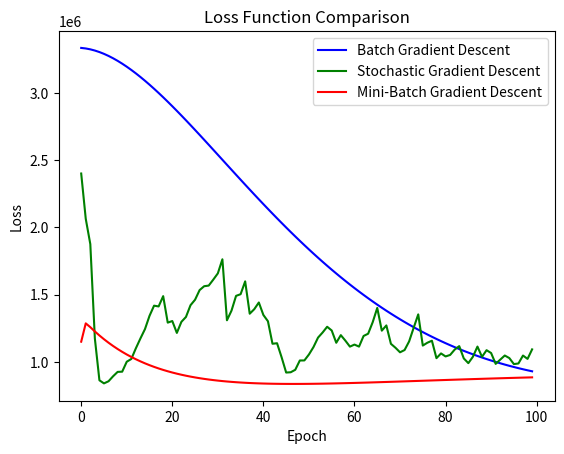
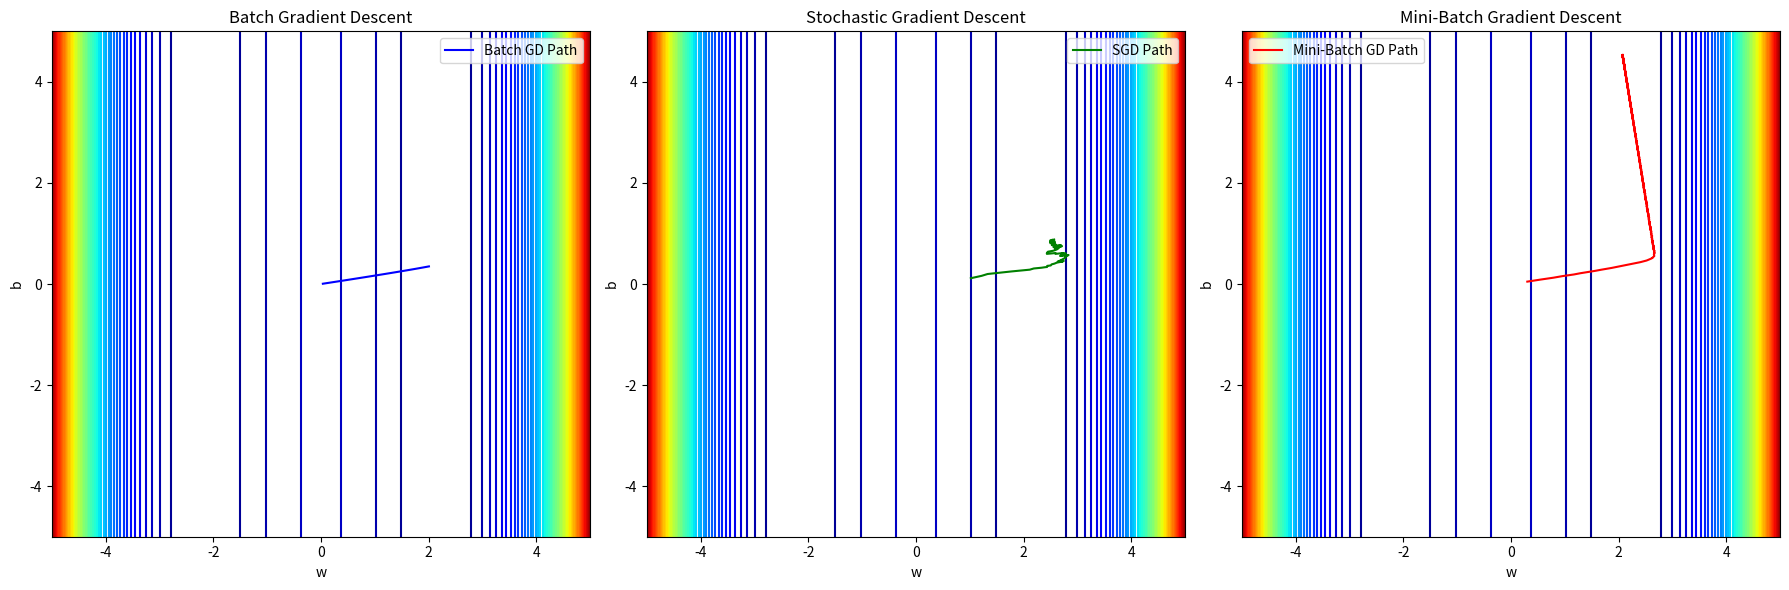

Source code (Python) for these figures, in order:
import time
import numpy as np
import matplotlib.pyplot as plt


np.random.seed(42)
num_samples = 1000
x = np.linspace(0, 10, num_samples)
noise = np.random.normal(0, 0.5, num_samples)
y = 2 * x + 5 + noise



def predict(x, w, b):
    return w * x + b



def rosenbrock(w, b, x, y, a=1, b_const=100):
    return np.sum((a - w) ** 2 + b_const * (x - w ** 2) ** 2)



def batch_gradient_step(xb, yb, w, b, lr):
    n = len(xb)
    y_pred = predict(xb, w, b)


    dw = (-2 / n) * np.sum(xb * (yb - y_pred))
    db = (-2 / n) * np.sum(yb - y_pred)


    w -= lr * dw
    b -= lr * db

    return w, b


def create_batches(x, y, batch_size):
    indices = np.random.permutation(len(x))
    return [(x[indices[i:i + batch_size]], y[indices[i:i + batch_size]])
            for i in range(0, len(x), batch_size)]


def stochastic_gradient_descent(x, y, lr=0.01, epochs=100):
    w = 0
    b = 0

    loss_history = []
    path = []
    update_count = 0

    for epoch in range(epochs):
        idx = np.random.randint(len(x))
        xi = x[idx]
        yi = y[idx]

        y_pred = w * xi + b

        error = y_pred - yi
        dw = error * xi
        db = error

        w -= lr * dw
        b -= lr * db
        update_count += 1

        path.append((w, b))
        loss = rosenbrock(w, b, x, y)
        loss_history.append(loss)

    return w, b, loss_history, path, update_count


def batch_gradient_descent(x, y, lr=0.01, epochs=100):
    w, b = 0.0, 0.0
    loss_history, path = [], []
    update_count = 0

    for epoch in range(epochs):
        w, b = batch_gradient_step(x, y, w, b, lr)
        update_count += 1
        loss = rosenbrock(w, b, x, y)
        loss_history.append(loss)
        path.append((w, b))

    return w, b, loss_history, path, update_count


def mini_batch_gradient_descent(x, y, lr=0.01, epochs=100, batch_size=32):
    w, b = 0.0, 0.0
    loss_history, path = [], []
    update_count = 0
    batches = create_batches(x, y, batch_size)

    for epoch in range(epochs):
        for xb, yb in batches:
            w, b = batch_gradient_step(xb, yb, w, b, lr)
            update_count += 1
            path.append((w, b))
        loss = rosenbrock(w, b, x, y)
        loss_history.append(loss)

    return w, b, loss_history, path, update_count



def plot_loss_comparison(loss_history_batch, loss_history_sgd, loss_history_mini_batch):
    plt.plot(loss_history_batch, label='Batch Gradient Descent', color='blue')
    plt.plot(loss_history_sgd, label='Stochastic Gradient Descent', color='green')
    plt.plot(loss_history_mini_batch, label='Mini-Batch Gradient Descent', color='red')
    plt.xlabel('Epoch')
    plt.ylabel('Loss')
    plt.title('Loss Function Comparison')
    plt.legend()
    plt.show()



def plot_contour_path(path_batch, path_sgd, path_mini_batch, w_range, b_range):
    W, B = np.meshgrid(w_range, b_range)
    Z = np.array([rosenbrock(w, b, x, y) for w, b in zip(W.flatten(), B.flatten())])
    Z = Z.reshape(W.shape)

    fig, axes = plt.subplots(1, 3, figsize=(18, 6))

    # Batch GD
    axes[0].contour(W, B, Z, levels=50, cmap='jet')
    path_batch = np.array(path_batch)
    axes[0].plot(path_batch[:, 0], path_batch[:, 1], label='Batch GD Path', color='blue')
    axes[0].set_title('Batch Gradient Descent')
    axes[0].set_xlabel('w')
    axes[0].set_ylabel('b')
    axes[0].legend()

    # SGD
    axes[1].contour(W, B, Z, levels=50, cmap='jet')
    path_sgd = np.array(path_sgd)
    axes[1].plot(path_sgd[:, 0], path_sgd[:, 1], label='SGD Path', color='green')
    axes[1].set_title('Stochastic Gradient Descent')
    axes[1].set_xlabel('w')
    axes[1].set_ylabel('b')
    axes[1].legend()

    # Mini-Batch GD
    axes[2].contour(W, B, Z, levels=50, cmap='jet')
    path_mini_batch = np.array(path_mini_batch)
    axes[2].plot(path_mini_batch[:, 0], path_mini_batch[:, 1], label='Mini-Batch GD Path', color='red')
    axes[2].set_title('Mini-Batch Gradient Descent')
    axes[2].set_xlabel('w')
    axes[2].set_ylabel('b')
    axes[2].legend()

    plt.tight_layout()
    plt.show()




start_time = time.time()
w_batch, b_batch, loss_history_batch, path_batch, update_count_batch = batch_gradient_descent(x, y, lr=0.0002, epochs=100)
end_time = time.time()
batch_time = end_time - start_time

start_time = time.time()
w_sgd, b_sgd, loss_history_sgd, path_sgd, update_count_sgd = stochastic_gradient_descent(x, y, lr=0.005, epochs=100)
end_time = time.time()
sgd_time = end_time - start_time

start_time = time.time()
w_mini_batch, b_mini_batch, loss_history_mini_batch, path_mini_batch, update_count_mini_batch = mini_batch_gradient_descent(
    x, y, lr=0.0015, epochs=100, batch_size=32)
end_time = time.time()
mini_batch_time = end_time - start_time

print(f"Batch GD - Time: {batch_time:.4f} seconds, Updates: {update_count_batch}")
print(f"SGD - Time: {sgd_time:.4f} seconds, Updates: {update_count_sgd}")
print(f"Mini-Batch GD - Time: {mini_batch_time:.4f} seconds, Updates: {update_count_mini_batch}")


plot_loss_comparison(loss_history_batch, loss_history_sgd, loss_history_mini_batch)


w_range = np.linspace(-5, 5, 100)
b_range = np.linspace(-5, 5, 100)
plot_contour_path(path_batch, path_sgd, path_mini_batch, w_range, b_range)
